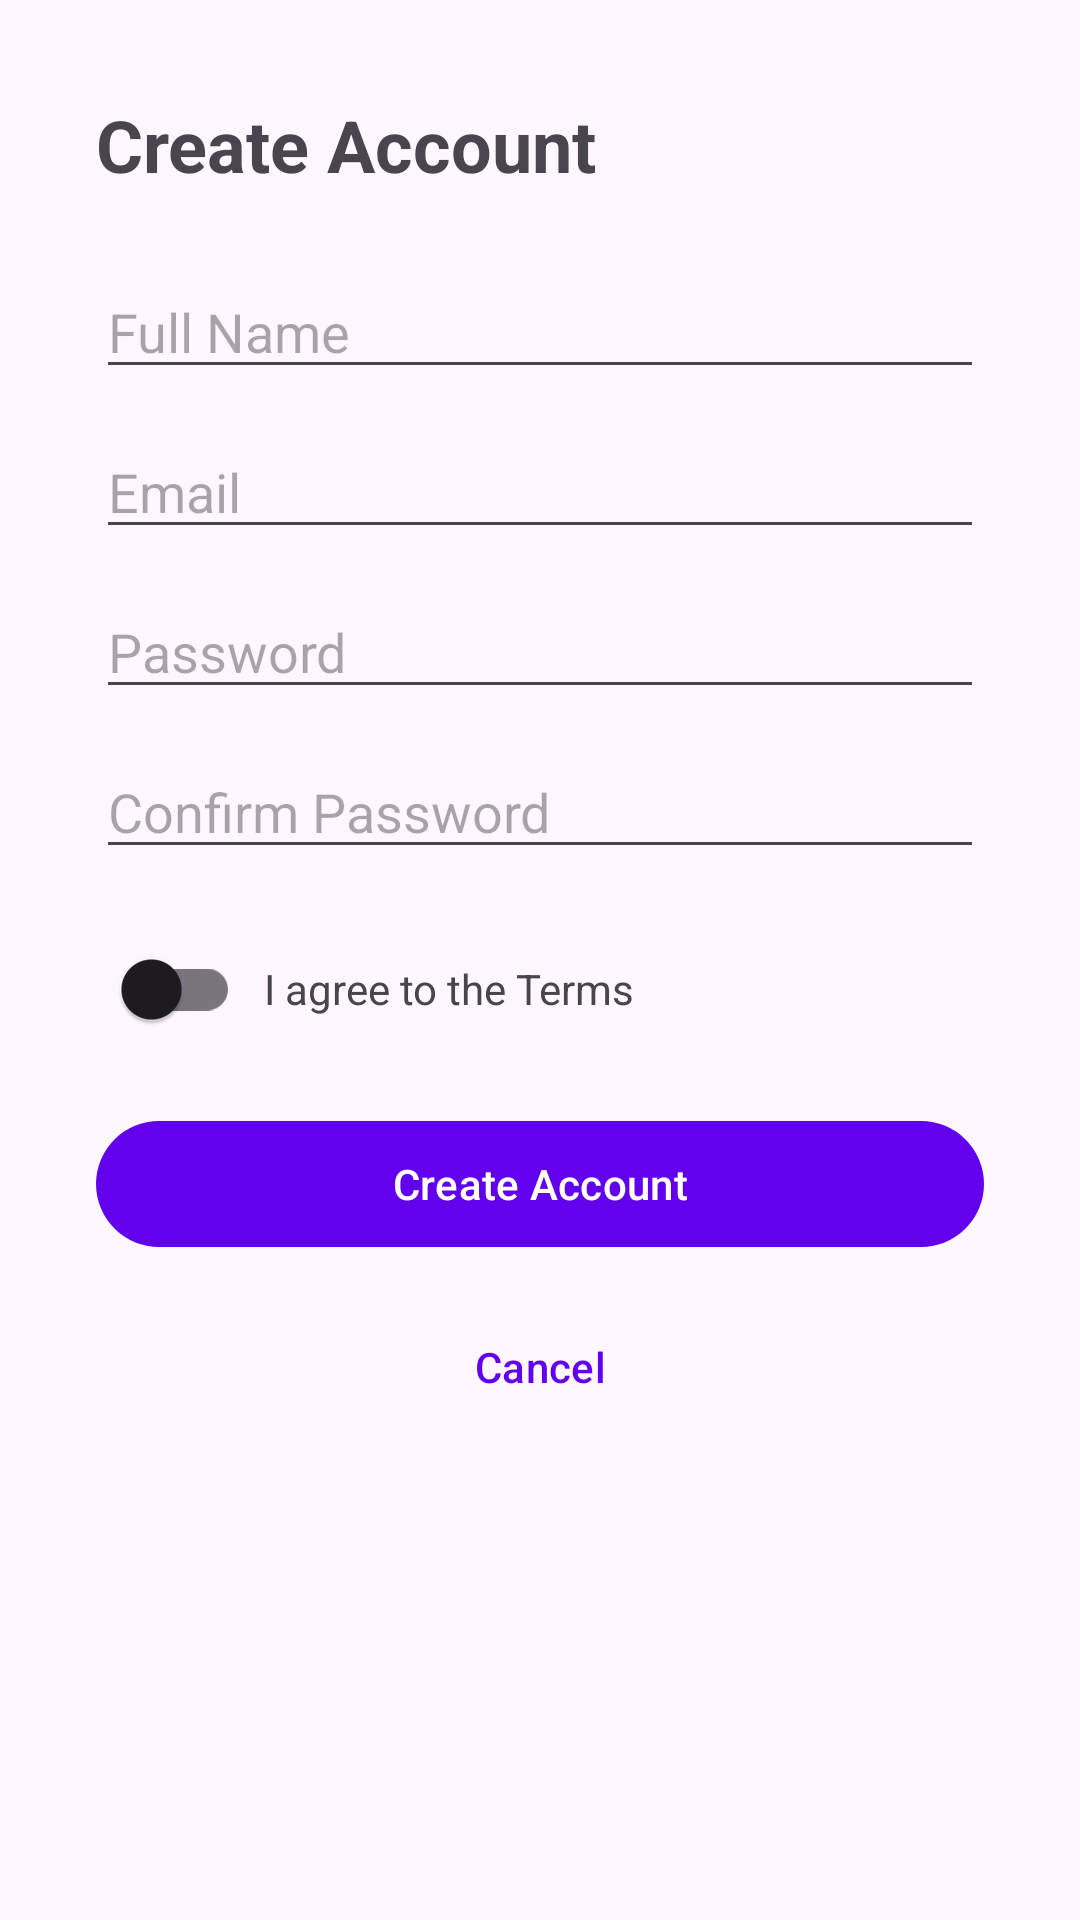

This screen was rendered from an Android layout file. Write that file and the resources it references.
<!-- AndroidManifest.xml: application theme Theme.AppRevealExample -->
<!-- res/layout/fragment_signup.xml -->
<?xml version="1.0" encoding="utf-8"?>
<LinearLayout
    xmlns:android="http://schemas.android.com/apk/res/android"
    android:layout_width="match_parent"
    android:layout_height="match_parent"
    android:orientation="vertical"
    android:padding="32dp">

    <TextView
        android:layout_width="match_parent"
        android:layout_height="wrap_content"
        android:text="Create Account"
        android:textSize="24sp"
        android:textStyle="bold"
        android:layout_marginBottom="24dp" />

    <com.google.android.material.textfield.TextInputEditText
        android:id="@+id/nameField"
        android:layout_width="match_parent"
        android:layout_height="wrap_content"
        android:hint="Full Name"
        android:inputType="textPersonName"
        android:tag="signup.name"
        android:layout_marginBottom="12dp" />

    <com.google.android.material.textfield.TextInputEditText
        android:id="@+id/emailField"
        android:layout_width="match_parent"
        android:layout_height="wrap_content"
        android:hint="Email"
        android:inputType="textEmailAddress"
        android:tag="signup.email"
        android:layout_marginBottom="12dp" />

    <com.google.android.material.textfield.TextInputEditText
        android:id="@+id/passwordField"
        android:layout_width="match_parent"
        android:layout_height="wrap_content"
        android:hint="Password"
        android:inputType="textPassword"
        android:tag="signup.password"
        android:layout_marginBottom="12dp" />

    <com.google.android.material.textfield.TextInputEditText
        android:id="@+id/confirmPasswordField"
        android:layout_width="match_parent"
        android:layout_height="wrap_content"
        android:hint="Confirm Password"
        android:inputType="textPassword"
        android:tag="signup.confirm_password"
        android:layout_marginBottom="16dp" />

    <LinearLayout
        android:layout_width="match_parent"
        android:layout_height="wrap_content"
        android:orientation="horizontal"
        android:gravity="center_vertical"
        android:layout_marginBottom="16dp">

        <com.google.android.material.switchmaterial.SwitchMaterial
            android:id="@+id/termsSwitch"
            android:layout_width="wrap_content"
            android:layout_height="wrap_content"
            android:tag="signup.terms_toggle" />

        <TextView
            android:layout_width="wrap_content"
            android:layout_height="wrap_content"
            android:text="I agree to the Terms"
            android:layout_marginStart="8dp" />
    </LinearLayout>

    <com.google.android.material.button.MaterialButton
        android:id="@+id/submitButton"
        android:layout_width="match_parent"
        android:layout_height="50dp"
        android:text="Create Account"
        android:tag="signup.submit"
        android:layout_marginBottom="12dp" />

    <com.google.android.material.button.MaterialButton
        android:id="@+id/cancelButton"
        android:layout_width="match_parent"
        android:layout_height="wrap_content"
        android:text="Cancel"
        android:tag="signup.cancel"
        style="@style/Widget.Material3.Button.TextButton" />

</LinearLayout>
<!-- resources referenced by this layout -->
<resources>
  <style name="Theme.AppRevealExample" parent="Theme.Material3.DayNight.NoActionBar">
          <item name="colorPrimary">@color/purple_500</item>
          <item name="colorSecondary">@color/teal_200</item>
      </style>
  <!-- not gathered from this repository: default colours our renderer supplied (Android Studio template values) -->
  <color name="purple_500">#FF6200EE</color>
  <color name="teal_200">#FF03DAC5</color>
</resources>
